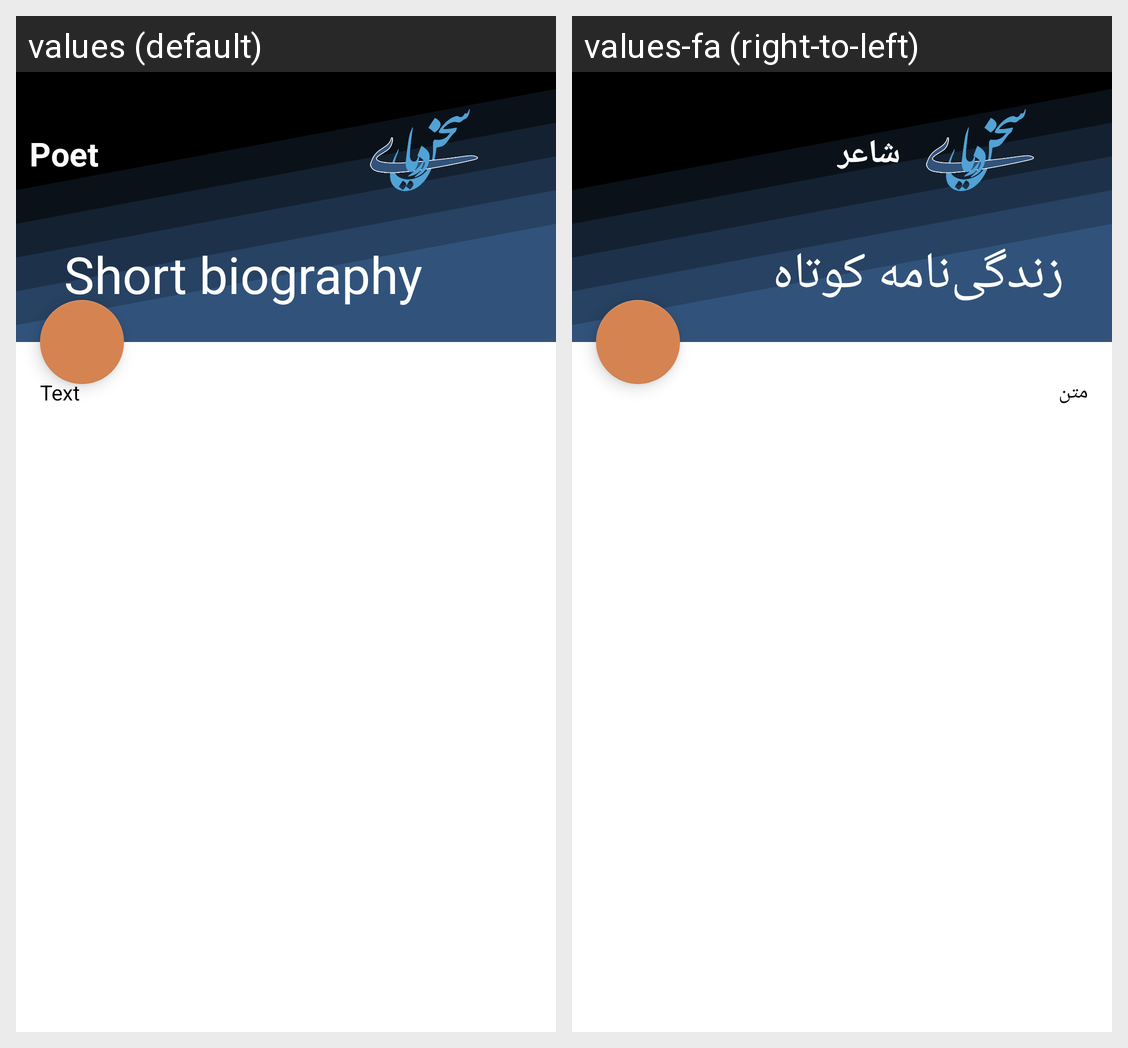

Translations of the strings shown on this Android screen, per locale in the grid:
Android screen res/layout/activity_info2.xml rendered under 2 locales, left to right: values (default), values-fa (right-to-left). Device: Nexus 5 (rendered at 1080×1920; each locale shown at half size, 540×960, under a caption strip naming it); theme AppTheme.
Strings drawn on this screen, with the default value and each locale's value (text and hints the layout hard-codes, and strings that could not be matched under every locale, appear in the picture but are not listed):

poet
  values: Poet
  values-fa: شاعر

text
  values: Text
  values-fa: متن
